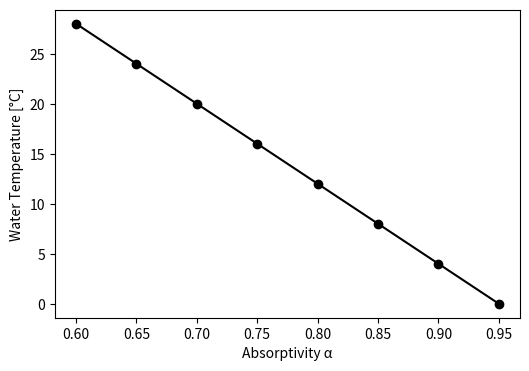
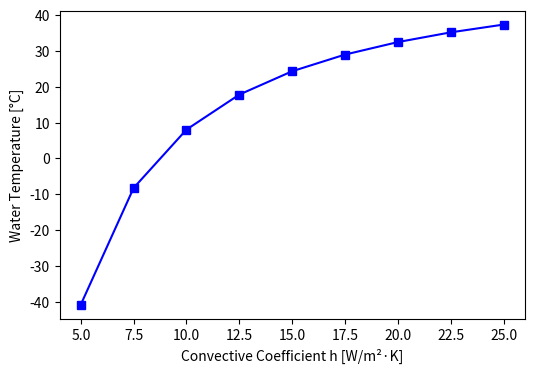

Reproduce these figures in Python, in order.
import numpy as np
import matplotlib.pyplot as plt

# -------------------------------
# GIVEN PROPERTIES
# -------------------------------
T_s = 330             # Bottle surface temperature [K]
T_inf = 300           # Ambient air temperature [K]
sigma = 5.67e-8       # Stefan-Boltzmann constant [W/m²·K⁴]
alpha_nom = 0.85      # Absorptivity of black powder coating
epsilon = 0.9         # Emissivity of black powder coating
q_solar = 800         # Solar irradiance [W/m²]
h_nom = 10            # Convective heat transfer coefficient [W/m²·K]
A = 0.03              # Surface area [m²]

# -------------------------------
# FUNCTION TO CALCULATE STEADY-STATE WATER TEMPERATURE
# -------------------------------
def water_temperature(Ts, alpha, epsilon, q_solar, sigma, h, T_inf):
    """
    Ts: bottle surface temperature [K]
    alpha: surface absorptivity
    epsilon: surface emissivity
    q_solar: solar irradiance [W/m²]
    sigma: Stefan-Boltzmann constant
    h: convective coefficient [W/m²·K]
    T_inf: ambient temperature [K]
    """
    q_rad = epsilon * sigma * (Ts**4 - T_inf**4)
    q_net = alpha * q_solar - q_rad
    T_w = Ts - q_net / h
    return T_w

# -------------------------------
# BASE CASE
# -------------------------------
T_w_base = water_temperature(T_s, alpha_nom, epsilon, q_solar, sigma, h_nom, T_inf)
print(f"Steady-state water temperature: {T_w_base:.1f} K ({T_w_base - 273.15:.1f} °C)")

# -------------------------------
# SENSITIVITY ANALYSIS 1: Absorptivity
# -------------------------------
alpha_values = np.linspace(0.6, 0.95, 8)
T_w_alpha = [water_temperature(T_s, a, epsilon, q_solar, sigma, h_nom, T_inf) for a in alpha_values]

plt.figure(figsize=(6,4))
plt.plot(alpha_values, np.array(T_w_alpha)-273.15, marker='o', color='black')
plt.xlabel("Absorptivity α")
plt.ylabel("Water Temperature [°C]")
# plt.title("Sensitivity: Water Temperature vs. Absorptivity")
plt.grid(False)
plt.show()

# -------------------------------
# SENSITIVITY ANALYSIS 2: Convective Coefficient h
# -------------------------------
h_values = np.linspace(5, 25, 9)
T_w_h = [water_temperature(T_s, alpha_nom, epsilon, q_solar, sigma, h_val, T_inf) for h_val in h_values]

plt.figure(figsize=(6,4))
plt.plot(h_values, np.array(T_w_h)-273.15, marker='s', color='blue')
plt.xlabel("Convective Coefficient h [W/m²·K]")
plt.ylabel("Water Temperature [°C]")
# plt.title("Sensitivity: Water Temperature vs. Convective Coefficient")
plt.grid(False)
plt.show()
